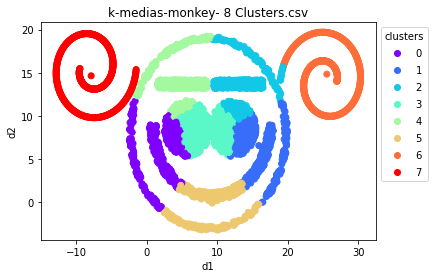

The file beside this chart, header and first rows:
id; d1; d2; cluster
monkeyc1g1s1; 8,80978; 7,61115; 3
monkeyc1g1s2; 4,11075; 11,10319; 4
monkeyc1g1s3; 4,11471; 11,03959; 4
monkeyc1g1s4; 3,15474; 6,74324; 0
monkeyc1g1s5; 5,97293; 7,53798; 3
monkeyc1g1s6; 5,33068; 7,03301; 3
monkeyc1g1s7; 5,72199; 6,10314; 3
monkeyc1g1s8; 6,04055; 6,56728; 3
monkeyc1g1s9; 8,01010; 9,23509; 3
monkeyc1g1s10; 8,66364; 9,11379; 3
monkeyc1g1s11; 3,36435; 10,19331; 4
monkeyc1g1s12; 4,23395; 10,00309; 4
monkeyc1g1s13; 6,54510; 9,12709; 3
monkeyc1g1s14; 7,35131; 10,73179; 3
monkeyc1g1s15; 6,60090; 9,29302; 3
monkeyc1g1s16; 8,22777; 7,99070; 3
monkeyc1g1s17; 3,64026; 7,06694; 0
monkeyc1g1s18; 2,61675; 8,07767; 0
monkeyc1g1s19; 4,69802; 7,99514; 0
monkeyc1g1s20; 4,66321; 9,71909; 3
monkeyc1g1s21; 6,88955; 10,59442; 3
monkeyc1g1s22; 4,47419; 8,94573; 0
monkeyc1g1s23; 7,82247; 6,54663; 3
monkeyc1g1s24; 5,32549; 5,43890; 0
monkeyc1g1s25; 4,27176; 7,87689; 0
monkeyc1g1s26; 3,77916; 7,98364; 0
monkeyc1g1s27; 6,64243; 7,31762; 3
monkeyc1g1s28; 6,10352; 8,24675; 3
monkeyc1g1s29; 8,28068; 8,25015; 3
monkeyc1g1s30; 3,83098; 11,02782; 4
monkeyc1g1s31; 6,01900; 9,11662; 3
monkeyc1g1s32; 3,90103; 7,04572; 0
monkeyc1g1s33; 8,28058; 8,20474; 3
monkeyc1g1s34; 6,21991; 5,36047; 3
monkeyc1g1s35; 5,04238; 6,95564; 0
monkeyc1g1s36; 3,81709; 6,84183; 0
monkeyc1g1s37; 3,95600; 5,91963; 0
monkeyc1g1s38; 6,62872; 9,44832; 3
monkeyc1g1s39; 2,82235; 9,20587; 0
monkeyc1g1s40; 6,90383; 8,48656; 3
monkeyc1g1s41; 3,36398; 9,24367; 0
monkeyc1g1s42; 6,81804; 6,26266; 3
monkeyc1g1s43; 4,14466; 6,78284; 0
monkeyc1g1s44; 7,57298; 6,06342; 3
monkeyc1g1s45; 3,98772; 5,90029; 0
monkeyc1g1s46; 4,27063; 8,43267; 0
monkeyc1g1s47; 5,92626; 8,14528; 3
monkeyc1g1s48; 4,50054; 9,59128; 3
monkeyc1g1s49; 5,12017; 7,88681; 3
monkeyc1g1s50; 3,02643; 8,19916; 0
monkeyc1g1s51; 3,38401; 10,56784; 4
monkeyc1g1s52; 5,07712; 11,42181; 4
monkeyc1g1s53; 2,53079; 8,25429; 0
monkeyc1g1s54; 3,71645; 7,26987; 0
monkeyc1g1s55; 3,54416; 9,03049; 0
monkeyc1g1s56; 5,08235; 5,95676; 0
monkeyc1g1s57; 7,92763; 10,86815; 3
monkeyc1g1s58; 8,12485; 6,98833; 3
monkeyc1g1s59; 4,22166; 9,03534; 0
monkeyc1g1s60; 4,46682; 9,90935; 4
... 3,940 more rows
